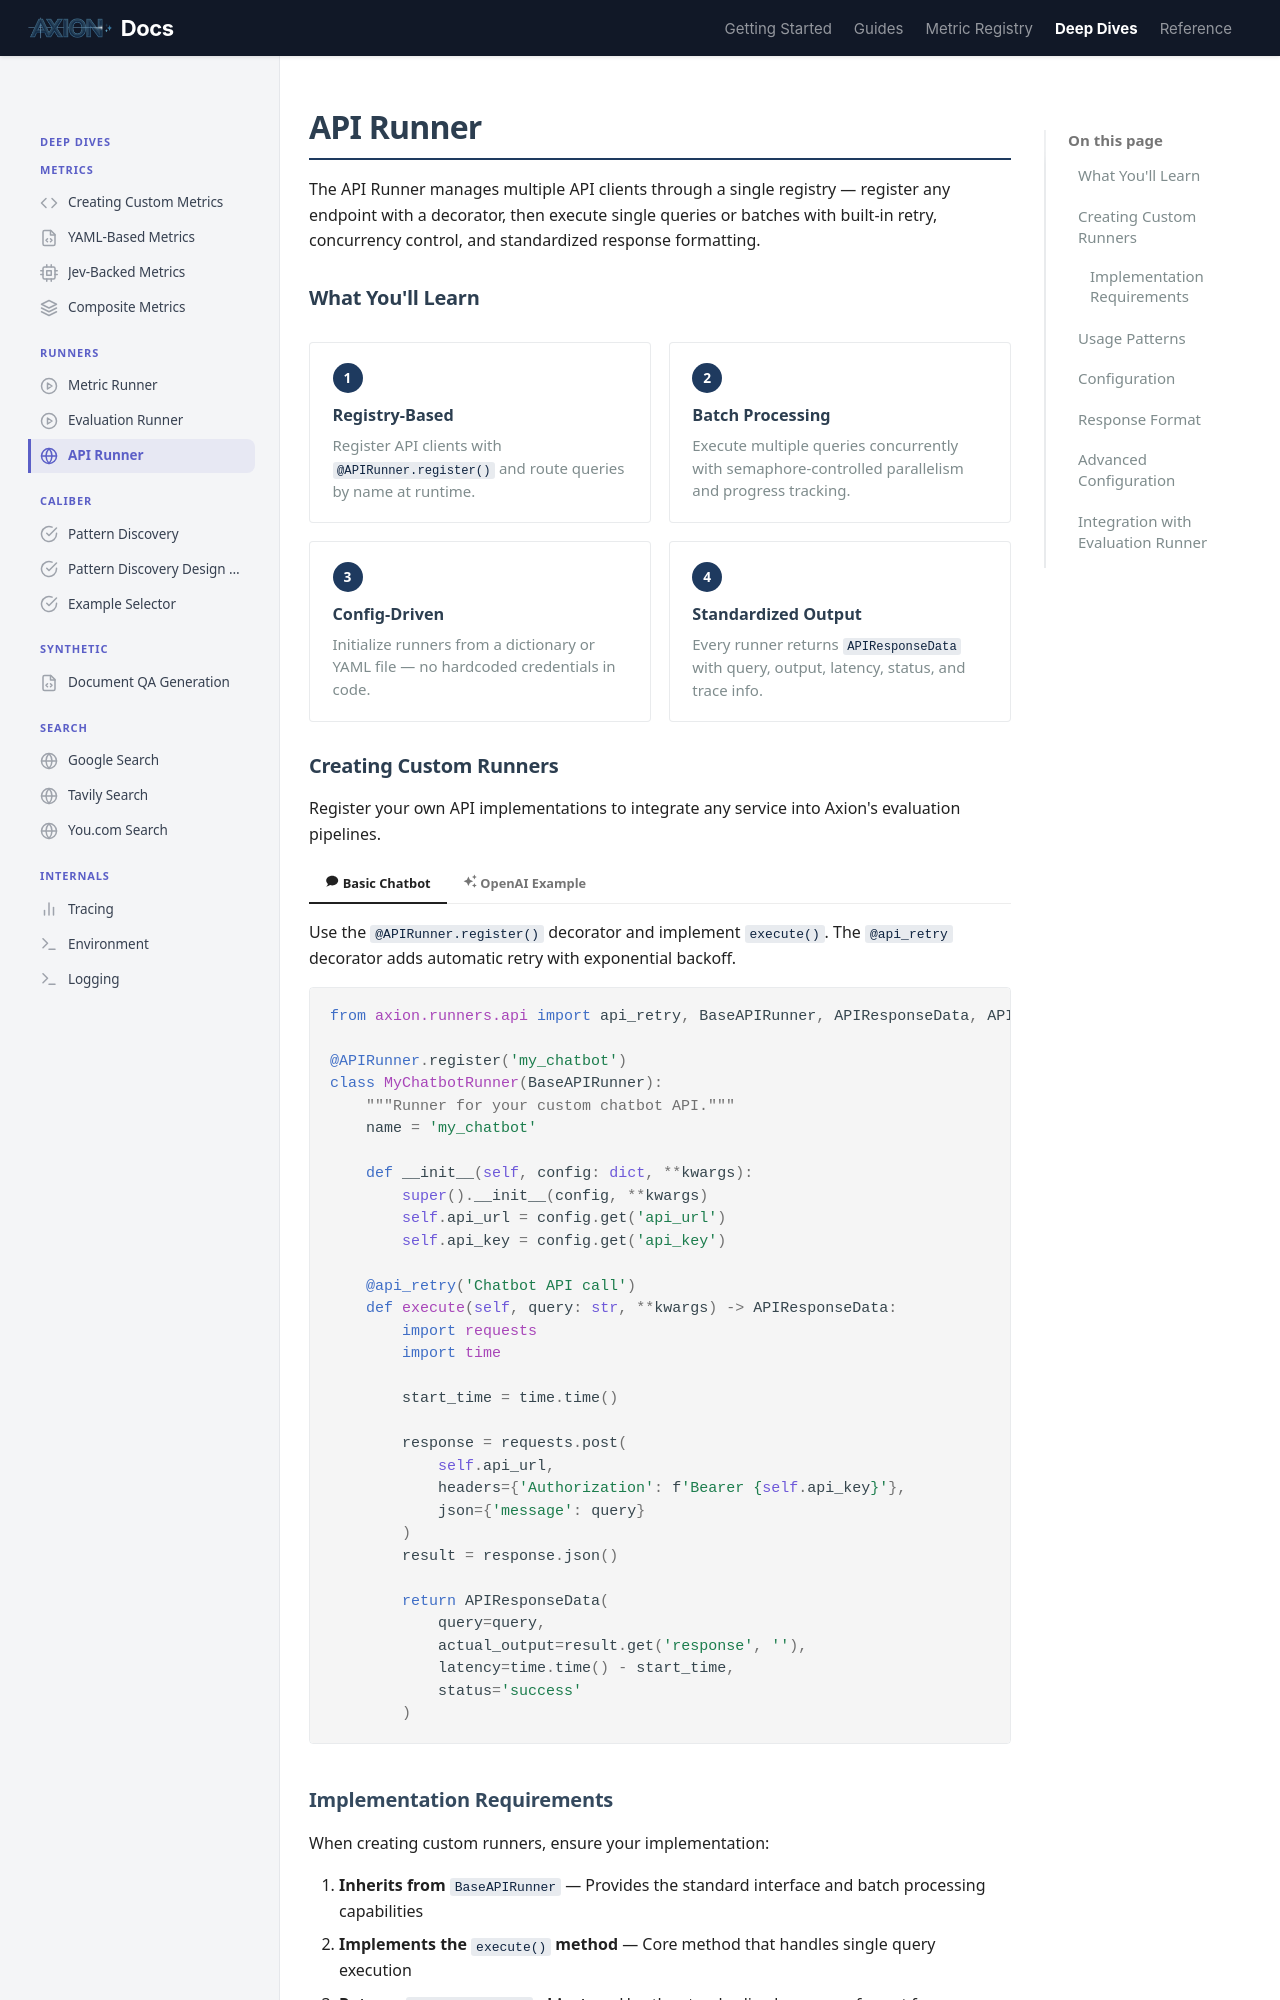

repository: ax-foundry/axion · page: deep-dives/runners/api-runner/index.html · generator: mkdocs

---
icon: custom/rest-api
---
# API Runner

The API Runner manages multiple API clients through a single registry — register any endpoint with a decorator, then execute single queries or batches with built-in retry, concurrency control, and standardized response formatting.

## What You'll Learn

<div class="rule-grid" markdown="0">
<div class="rule-card">
<span class="rule-card__number">1</span>
<p class="rule-card__title">Registry-Based</p>
<p class="rule-card__desc">Register API clients with <code>@APIRunner.register()</code> and route queries by name at runtime.</p>
</div>
<div class="rule-card">
<span class="rule-card__number">2</span>
<p class="rule-card__title">Batch Processing</p>
<p class="rule-card__desc">Execute multiple queries concurrently with semaphore-controlled parallelism and progress tracking.</p>
</div>
<div class="rule-card">
<span class="rule-card__number">3</span>
<p class="rule-card__title">Config-Driven</p>
<p class="rule-card__desc">Initialize runners from a dictionary or YAML file &mdash; no hardcoded credentials in code.</p>
</div>
<div class="rule-card">
<span class="rule-card__number">4</span>
<p class="rule-card__title">Standardized Output</p>
<p class="rule-card__desc">Every runner returns <code>APIResponseData</code> with query, output, latency, status, and trace info.</p>
</div>
</div>
